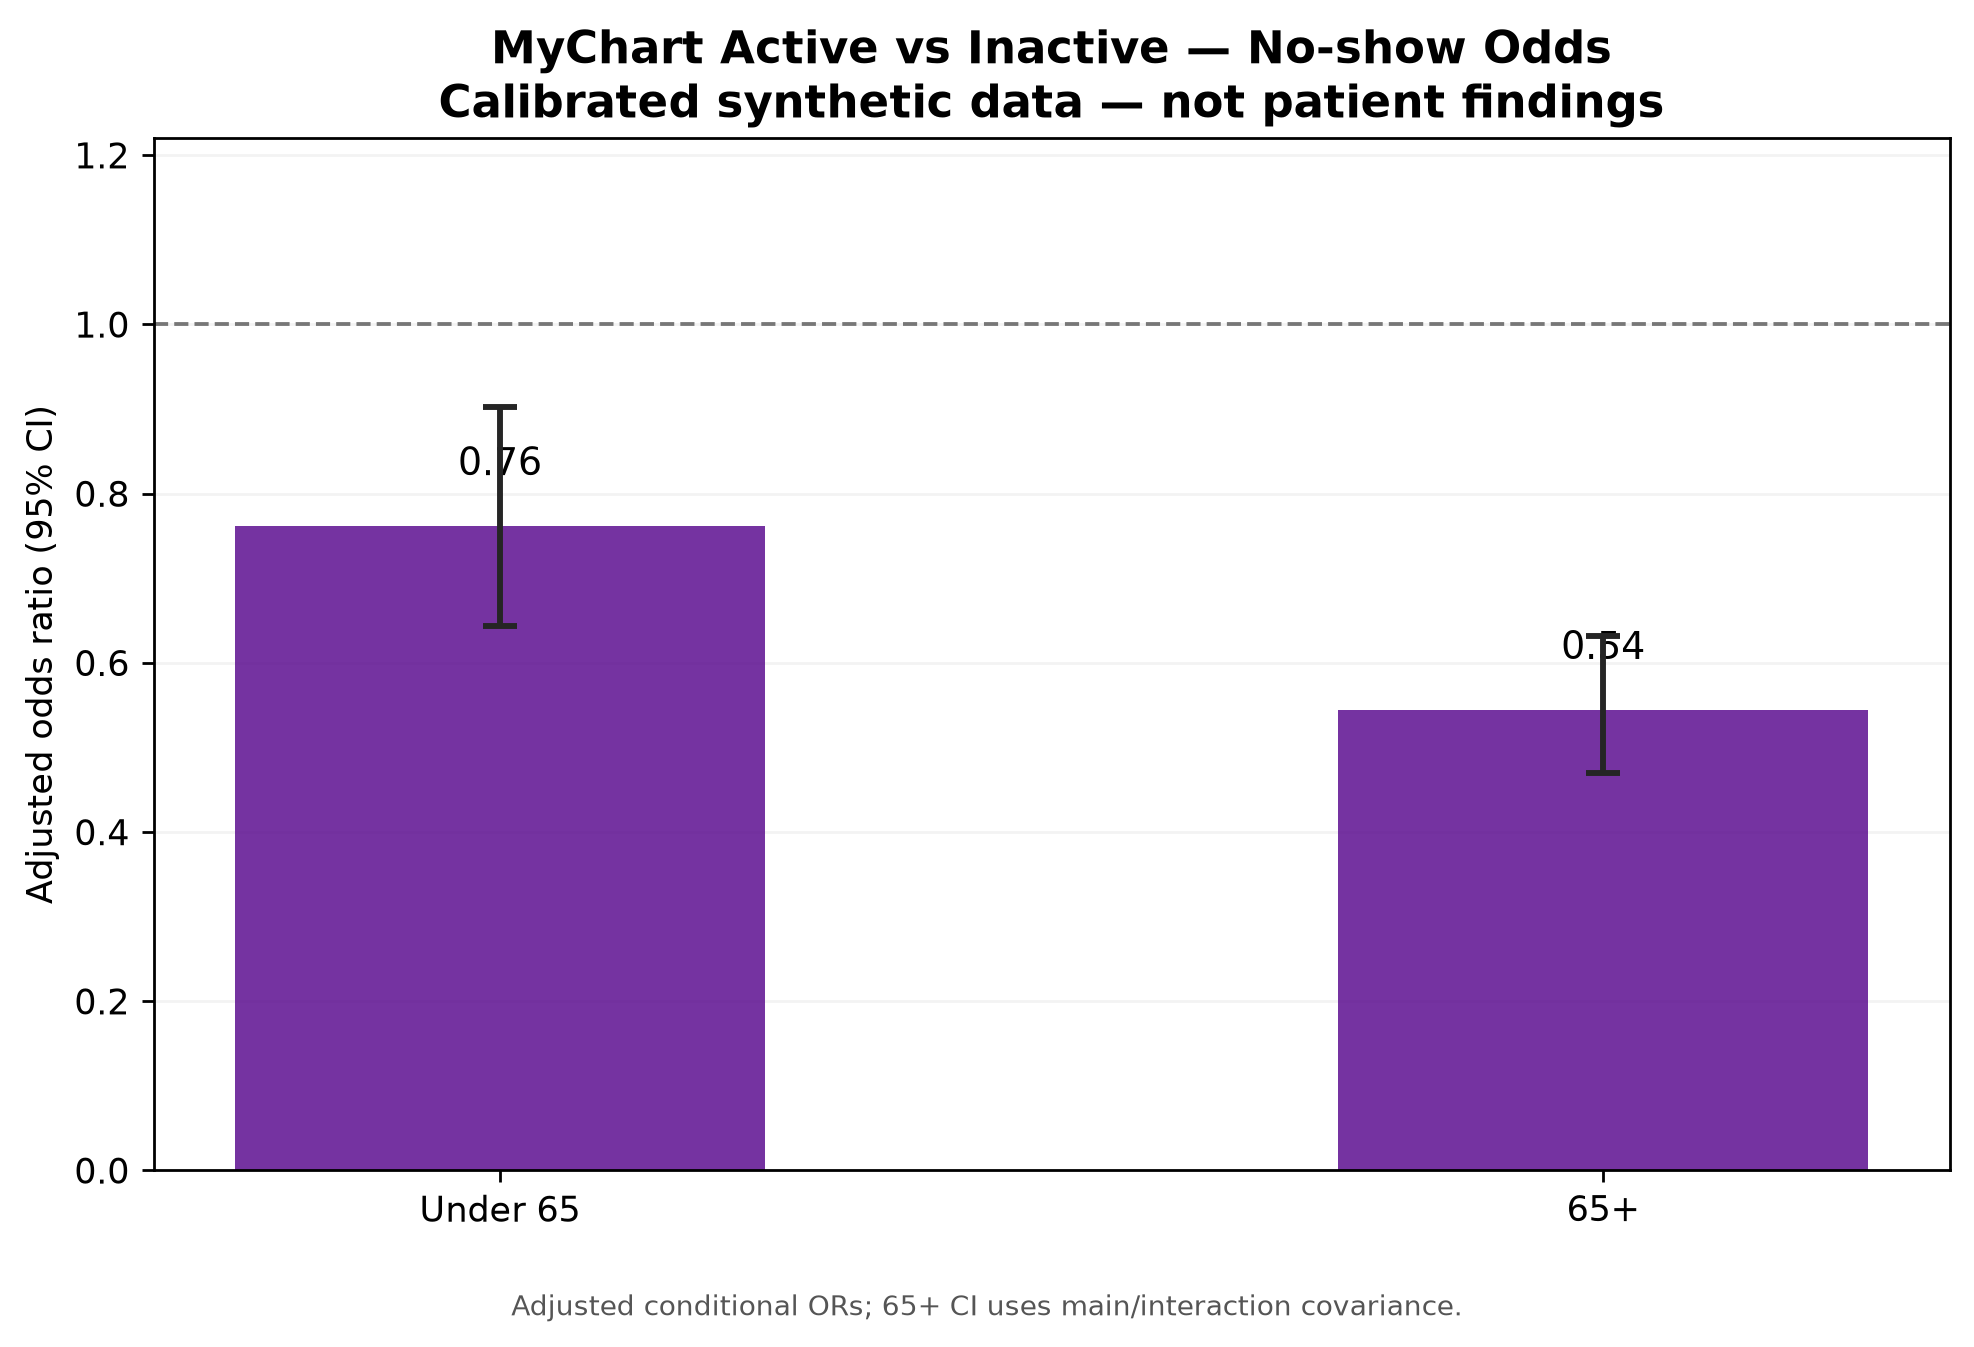

Values plotted in this chart, from the file beside it:
age_group, comparison, log_odds_ratio, std_error, odds_ratio, ci_lower, ci_upper
Under 65, MyChart Active vs Inactive, -0.2721, 0.08635, 0.7618, 0.6432, 0.9023
65+, MyChart Active vs Inactive, -0.608, 0.07579, 0.5444, 0.4693, 0.6316
